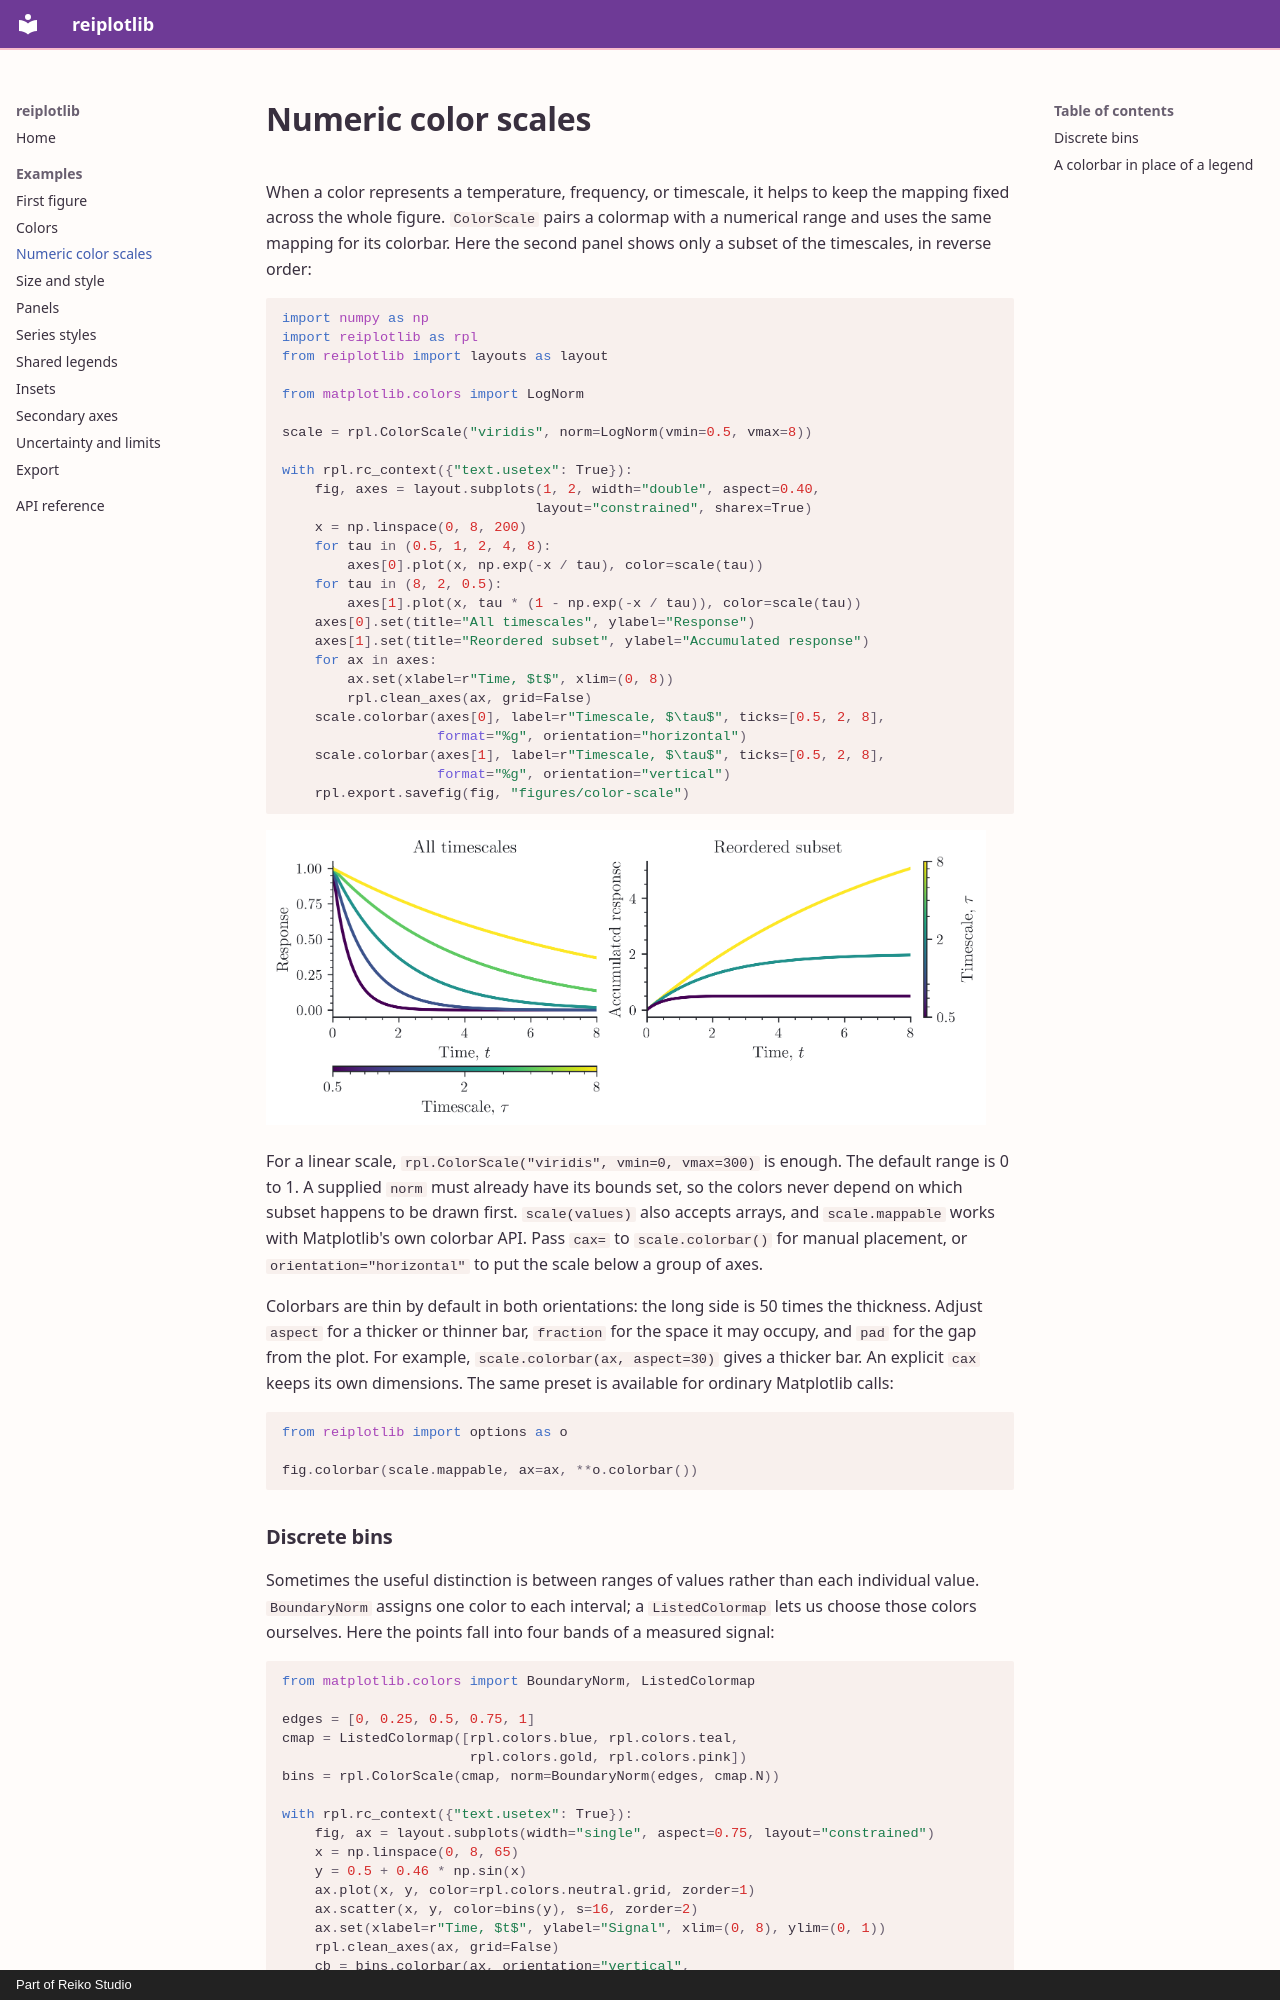

repository: reiko-studio/reiplotlib · page: examples/color-scales/index.html · generator: mkdocs · copyright: Part of Reiko Studio

# Numeric color scales

When a color represents a temperature, frequency, or timescale, it helps to keep
the mapping fixed across the whole figure. `ColorScale` pairs a colormap with a
numerical range and uses the same mapping for its colorbar. Here the second panel
shows only a subset of the timescales, in reverse order:

```python
import numpy as np
import reiplotlib as rpl
from reiplotlib import layouts as layout

from matplotlib.colors import LogNorm

scale = rpl.ColorScale("viridis", norm=LogNorm(vmin=0.5, vmax=8))

with rpl.rc_context({"text.usetex": True}):
    fig, axes = layout.subplots(1, 2, width="double", aspect=0.40,
                               layout="constrained", sharex=True)
    x = np.linspace(0, 8, 200)
    for tau in (0.5, 1, 2, 4, 8):
        axes[0].plot(x, np.exp(-x / tau), color=scale(tau))
    for tau in (8, 2, 0.5):
        axes[1].plot(x, tau * (1 - np.exp(-x / tau)), color=scale(tau))
    axes[0].set(title="All timescales", ylabel="Response")
    axes[1].set(title="Reordered subset", ylabel="Accumulated response")
    for ax in axes:
        ax.set(xlabel=r"Time, $t$", xlim=(0, 8))
        rpl.clean_axes(ax, grid=False)
    scale.colorbar(axes[0], label=r"Timescale, $\tau$", ticks=[0.5, 2, 8],
                   format="%g", orientation="horizontal")
    scale.colorbar(axes[1], label=r"Timescale, $\tau$", ticks=[0.5, 2, 8],
                   format="%g", orientation="vertical")
    rpl.export.savefig(fig, "figures/color-scale")
```

![Matching numeric colors with thin horizontal and vertical timescale colorbars](../images/color-scale.png){ width="720" }

For a linear scale, `rpl.ColorScale("viridis", vmin=0, vmax=300)` is enough.
The default range is 0 to 1. A supplied `norm` must already have its bounds set,
so the colors never depend on which subset happens to be drawn first.
`scale(values)` also accepts arrays, and `scale.mappable` works with Matplotlib's
own colorbar API. Pass `cax=` to `scale.colorbar()` for manual placement, or
`orientation="horizontal"` to put the scale below a group of axes.

Colorbars are thin by default in both orientations: the long side is 50 times
the thickness. Adjust `aspect` for a thicker or thinner bar, `fraction` for the
space it may occupy, and `pad` for the gap from the plot. For example,
`scale.colorbar(ax, aspect=30)` gives a thicker bar. An explicit `cax` keeps its
own dimensions. The same preset is available for ordinary Matplotlib calls:

```python
from reiplotlib import options as o

fig.colorbar(scale.mappable, ax=ax, **o.colorbar())
```
